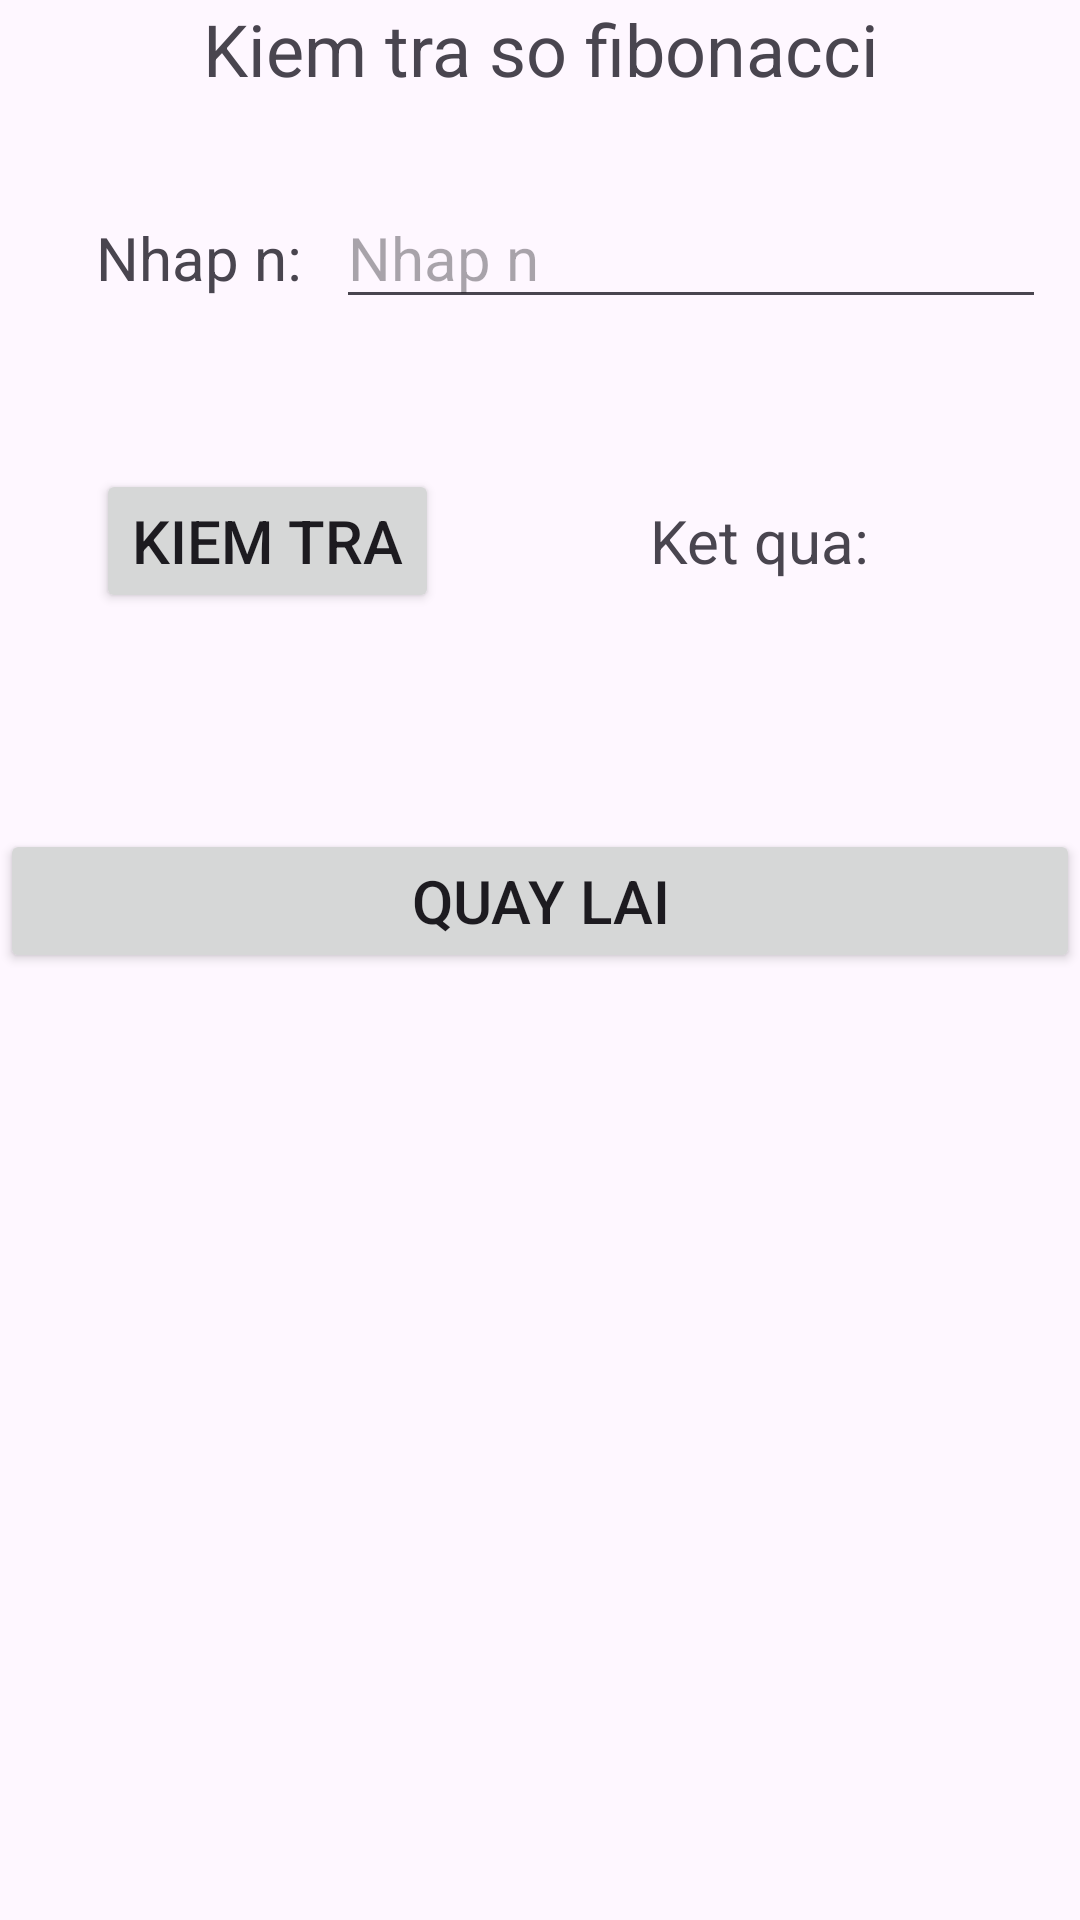

Reconstruct the res/layout file that produces this screen, plus the resources it refers to.
<!-- AndroidManifest.xml: application theme Theme.OnThiCuoiKi -->
<!-- res/layout/activity_kiem_tra_fibonacci.xml -->
<?xml version="1.0" encoding="utf-8"?>
<androidx.constraintlayout.widget.ConstraintLayout xmlns:android="http://schemas.android.com/apk/res/android"
    xmlns:app="http://schemas.android.com/apk/res-auto"
    xmlns:tools="http://schemas.android.com/tools"
    android:id="@+id/main"
    android:layout_width="match_parent"
    android:layout_height="match_parent"
    tools:context=".Fibonacci">

    <TextView
        android:id="@+id/textView17"
        android:layout_width="match_parent"
        android:layout_height="wrap_content"
        android:gravity="center"
        android:text="Kiem tra so fibonacci"
        android:textSize="24sp"
        app:layout_constraintEnd_toEndOf="parent"
        app:layout_constraintStart_toStartOf="parent"
        app:layout_constraintTop_toTopOf="parent" />

    <TextView
        android:id="@+id/textView18"
        android:layout_width="wrap_content"
        android:layout_height="wrap_content"
        android:layout_marginStart="32dp"
        android:layout_marginTop="40dp"
        android:text="Nhap n:"
        android:textSize="20sp"
        app:layout_constraintStart_toStartOf="parent"
        app:layout_constraintTop_toBottomOf="@+id/textView17" />

    <EditText
        android:id="@+id/txtFiboNhap"
        android:layout_width="wrap_content"
        android:layout_height="wrap_content"
        android:ems="10"
        android:hint="Nhap n"
        android:inputType="number|numberDecimal"
        android:textSize="20sp"
        app:layout_constraintBaseline_toBaselineOf="@+id/textView18"
        app:layout_constraintEnd_toEndOf="parent"
        app:layout_constraintStart_toEndOf="@+id/textView18" />

    <Button
        android:id="@+id/btnFiboKiemTra"
        android:layout_width="wrap_content"
        android:layout_height="wrap_content"
        android:layout_marginStart="32dp"
        android:layout_marginTop="50dp"
        android:text="Kiem tra"
        android:textSize="20sp"
        app:layout_constraintStart_toStartOf="parent"
        app:layout_constraintTop_toBottomOf="@+id/txtFiboNhap" />

    <TextView
        android:id="@+id/lblFiboKetQua"
        android:layout_width="wrap_content"
        android:layout_height="wrap_content"
        android:text="Ket qua:"
        android:textSize="20sp"
        app:layout_constraintBaseline_toBaselineOf="@+id/btnFiboKiemTra"
        app:layout_constraintEnd_toEndOf="parent"
        app:layout_constraintStart_toEndOf="@+id/btnFiboKiemTra" />

    <Button
        android:id="@+id/btnFiboQuayLai"
        android:layout_width="match_parent"
        android:layout_height="wrap_content"
        android:layout_marginTop="72dp"
        android:text="Quay lai"
        android:textSize="20sp"
        app:layout_constraintEnd_toEndOf="parent"
        app:layout_constraintHorizontal_bias="0.498"
        app:layout_constraintStart_toStartOf="parent"
        app:layout_constraintTop_toBottomOf="@+id/btnFiboKiemTra" />
</androidx.constraintlayout.widget.ConstraintLayout>
<!-- resources referenced by this layout -->
<resources>
  <style name="Theme.OnThiCuoiKi" parent="Base.Theme.OnThiCuoiKi" />
  <style name="Base.Theme.OnThiCuoiKi" parent="Theme.Material3.DayNight.NoActionBar">
          
          
      </style>
</resources>
